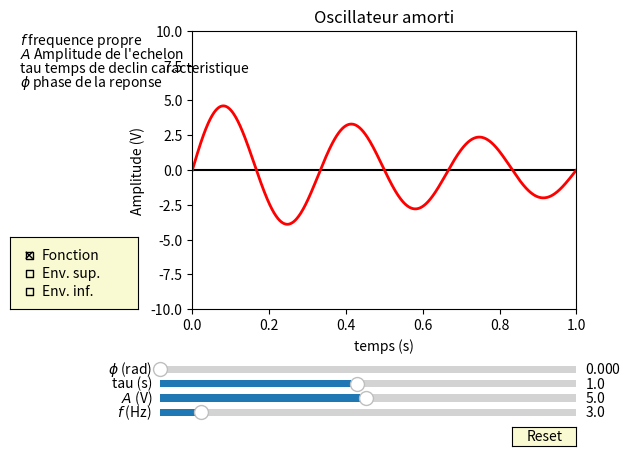

Reproduce this figure in Python.
'''
Nom du programme : OscillateurAmorti

Auteurs : Emmanuel Baudin, Arnaud Raoux, François Lévrier et la prépa agreg de Montrouge
Adresse : Departement de physique de l'Ecole Normale Superieure
		24 rue Lhomond
		75005 Paris
Contact : baudin@lpa.ens.fr

Année de création : 2016 
Version : 1.10

#Liste des modifications
#v 0.10 : 2015-10-01 Première version complète
#v 1.00 : 2016-05-02 
#v 1.10 : 2019-01-09 Remplacement de axisbg dépréciée par facecolor

#Version de Python
# 3.6

#LICENCE
#Cette oeuvre, création, site ou texte est sous licence Creative Commons Attribution - Pas d'Utilisation Commerciale 4.0 International. Pour accéder à une copie de cette licence, merci de vous rendre à l'adresse suivante http://creativecommons.org/licenses/by-nc/4.0/ ou envoyez un courrier à Creative Commons, 444 Castro Street, Suite 900, Mountain View, California, 94041, USA.

#AVERTISSEMENT
#Pour un affichage optimal, il est recommandé de mettre la fenêtre en plein écran.

#Description : 
#Ce programme représente la réponse temporelle d'un oscillateur amorti générique à un forçage en échelon à l'instant t=0. Il est possible de faire varier l'amplitude de l'échelon, la fréquence centrale de l'oscillateur amorti, sont temps de décroissance caractéristique ainsi que la phase de sa réponse. 
'''

#import des bibliothèques python
import math
import numpy as np
import matplotlib.pyplot as plt
from matplotlib.widgets import Slider, Button, RadioButtons, CheckButtons

# Creation de la figure
fig, ax = plt.subplots()
plt.subplots_adjust(left=0.3, bottom=0.3)

# Creation de l'axe des abscisses, ici le temps
t = np.arange(0.0, 1.0, 0.001)

plt.xlabel('temps (s)')
plt.ylabel('Amplitude (V)')

#Titre de la figure
plt.title('Oscillateur amorti')

#Commentaires affichés
plt.text(-0.45, 9, r'$f$ frequence propre')
plt.text(-0.45, 8, r"$A$ Amplitude de l'echelon")
plt.text(-0.45, 7, r"tau temps de declin caracteristique")
plt.text(-0.45, 6, r'$\phi$ phase de la reponse')

#Tracé d'une ligne horizontal pour repère
plt.plot(np.linspace(0,10,1000),np.zeros(1000),'k')

# Parametres de la fonction, avec des valeurs par defaut
a0 = 5 # Amplitude
f0 = 3 # Frequence
t0 = 1 # temps de decroissance
p0 = 0 # Phase a l'origine

# Creation de la fonction a tracer 
def Oscillation (tin, ain, fin, pin, tdecin):
	return ain*np.sin(2*np.pi*fin*tin+pin)*np.exp(-(tin/tdecin))
# Et on fait aussi les enveloppes
def Envplus (tin, ain, fin, pin, tdecin):
	return ain*np.exp(-t/tdecin)

def Envminus (tin, ain, fin, pin, tdecin):
	return -ain*np.exp(-t/tdecin)

#Initialisation
s = Oscillation (t, a0, f0, p0, t0)
senvplus = Envplus (t, a0, f0, p0, t0)
senvminus = Envminus (t, a0, f0, p0, t0)

# Creation de la trace de la fonction s en fonction de t. C'est un objet qui est sauvegarde dans 'l'
l, = plt.plot(t,s, lw=2, color='red')
lenvplus, = plt.plot(t,senvplus, lw=1, ls='--',color='red', visible=False)
lenvminus, = plt.plot(t,senvminus, lw=1, ls='--',color='red',visible=False)

# Specification des limites des axes (xmin,xmax,ymin,ymax)
plt.axis([0, 1, -10, 10])

# Creation des barres de modification amplitude et frequence
axcolor = 'lightgoldenrodyellow'
axfreq = plt.axes([0.25, 0.07, 0.65, 0.03], facecolor=axcolor)
axamp  = plt.axes([0.25, 0.1, 0.65, 0.03], facecolor=axcolor)
axdec  = plt.axes([0.25, 0.13, 0.65, 0.03], facecolor=axcolor)
axphase  = plt.axes([0.25, 0.16, 0.65, 0.03], facecolor=axcolor)
sfreq = Slider(axfreq, '$f$ (Hz)', 0.1, 30.0, valinit=f0) # Remarquer la valeur initiale f0
samp = Slider(axamp, '$A$ (V)', 0.1, 10.0, valinit=a0) # Remarquer la valeur initiale a0
sdec = Slider(axdec, "tau (s)", 0.1, 2.0, valinit=t0) # Remarquer la valeur initiale t0
sphase = Slider(axphase, '$\phi$ (rad)', 0, 2.0*math.pi, valinit=p0) # Remarquer la valeur initiale p0

# Fonction de mise a jour du graphique
def update(val):
    amp = samp.val # On recupere la valeur de la barre samp comme amplitude
    freq = sfreq.val # On recupere la valeur de la barre sfreq comme frequence
    dec = sdec.val # On recupere la valeur de la barre sdec comme temps de decroissance
    p = sphase.val # On recupere la valeur de la barre sphase comme phase a l'origine
    l.set_ydata(Oscillation (t, amp, freq, p, dec)) # On met a jour l'objet 'l' avec ces nouvelles valeurs 
    lenvplus.set_ydata(Envplus (t, amp, freq, p, dec)) # On met a jour l'objet 'lenvplus' avec ces nouvelles valeurs 
    lenvminus.set_ydata(Envminus (t, amp, freq, p, dec)) # On met a jour l'objet 'lenvminus' avec ces nouvelles valeurs 
    fig.canvas.draw_idle() # On provoque la mise a jour du graphique, qui n'est pas automatique par defaut
sfreq.on_changed(update) # lorsque la barre sfreq est modifiee, on applique la fonction update
samp.on_changed(update) # lorsque la barre sfreq est modifiee, on applique la fonction update
sdec.on_changed(update) # lorsque la barre sdec est modifiee, on applique la fonction update
sphase.on_changed(update) # lorsque la barre sphase est modifiee, on applique la fonction update

# Creation du bouton de "reset"
resetax = plt.axes([0.8, 0.015, 0.1, 0.04]) 
button = Button(resetax, 'Reset', color=axcolor, hovercolor='0.975')
# Definition de la fonction de "reset" (valeurs par defaut)
def reset(event):
    sfreq.reset() # La methode .reset() appliquee a la barre sfreq lui redonne sa valeur valinit, soit f0
    samp.reset() # La methode .reset() appliquee a la barre samp lui redonne sa valeur valinit, soit a0
    sdec.reset() # La methode .reset() appliquee a la barre sdec lui redonne sa valeur valinit, soit t0
    sphase.reset() # La methode .reset() appliquee a la barre sphase lui redonne sa valeur valinit, soit p0
button.on_clicked(reset) # Lorsqu'on clique sur "reset", on applique la fonction reset definie au dessus

# Creation du menu de changement des couleurs
#rax = plt.axes([0.015, 0.5, 0.15, 0.15], facecolor=axcolor)
#radio = RadioButtons(rax, ('red', 'blue', 'green'), active=0) # La valeur par defaut est la numero 0 (red). Si on met active=1, c'est bleu, et active=2 c'est vert...
## Definition de la fonction de changement des couleurs
#def colorfunc(label):
#    l.set_color(label) # On change la couleur en appliquant celle qui est contenue dans "label", a savoir "red", "blue" ou "green"
#    lenvplus.set_color(label) # On change la couleur en appliquant celle qui est contenue dans "label", a savoir "red", "blue" ou "green"
#    lenvminus.set_color(label) # On change la couleur en appliquant celle qui est contenue dans "label", a savoir "red", "blue" ou "green"
#    fig.canvas.draw_idle() # On provoque la mise a jour du graphique, qui n'est pas automatique par defaut
#radio.on_clicked(colorfunc) # Quand on clique sur un choix, le "label" associe a ce choix est passe a la fonction colorfunc

# Creation du menu de selection des traces a afficher
cax = plt.axes([0.015, 0.3, 0.2, 0.15], facecolor=axcolor)
check = CheckButtons(cax, ('Fonction', 'Env. sup.', 'Env. inf.'), (True, False, False))
# Definition de la fonction qui passe un affichage de visible a invisible
def chooseplot(label):
    if label == 'Fonction': l.set_visible(not l.get_visible()) # Si on clique sur le bouton "Function", la trace 'l' passe visible si elle ne l'etait pas, et vice versa
    elif label == 'Env. sup.': lenvplus.set_visible(not lenvplus.get_visible()) # Si on clique sur le bouton "Upper envelope", la trace 'lenvplus' passe visible si elle ne l'etait pas, et vice versa
    elif label == 'Env. inf.': lenvminus.set_visible(not lenvminus.get_visible()) # Si on clique sur le bouton "Lower envelope", la trace 'lenvminus' passe visible si elle ne l'etait pas, et vice versa
    fig.canvas.draw_idle() # On provoque la mise a jour du graphique, qui n'est pas automatique par defaut
check.on_clicked(chooseplot) # Lorsqu'on coche un de ces boutons, on applique la fonction chooseplot

plt.show() # On provoque l'affichage a l'ecran

